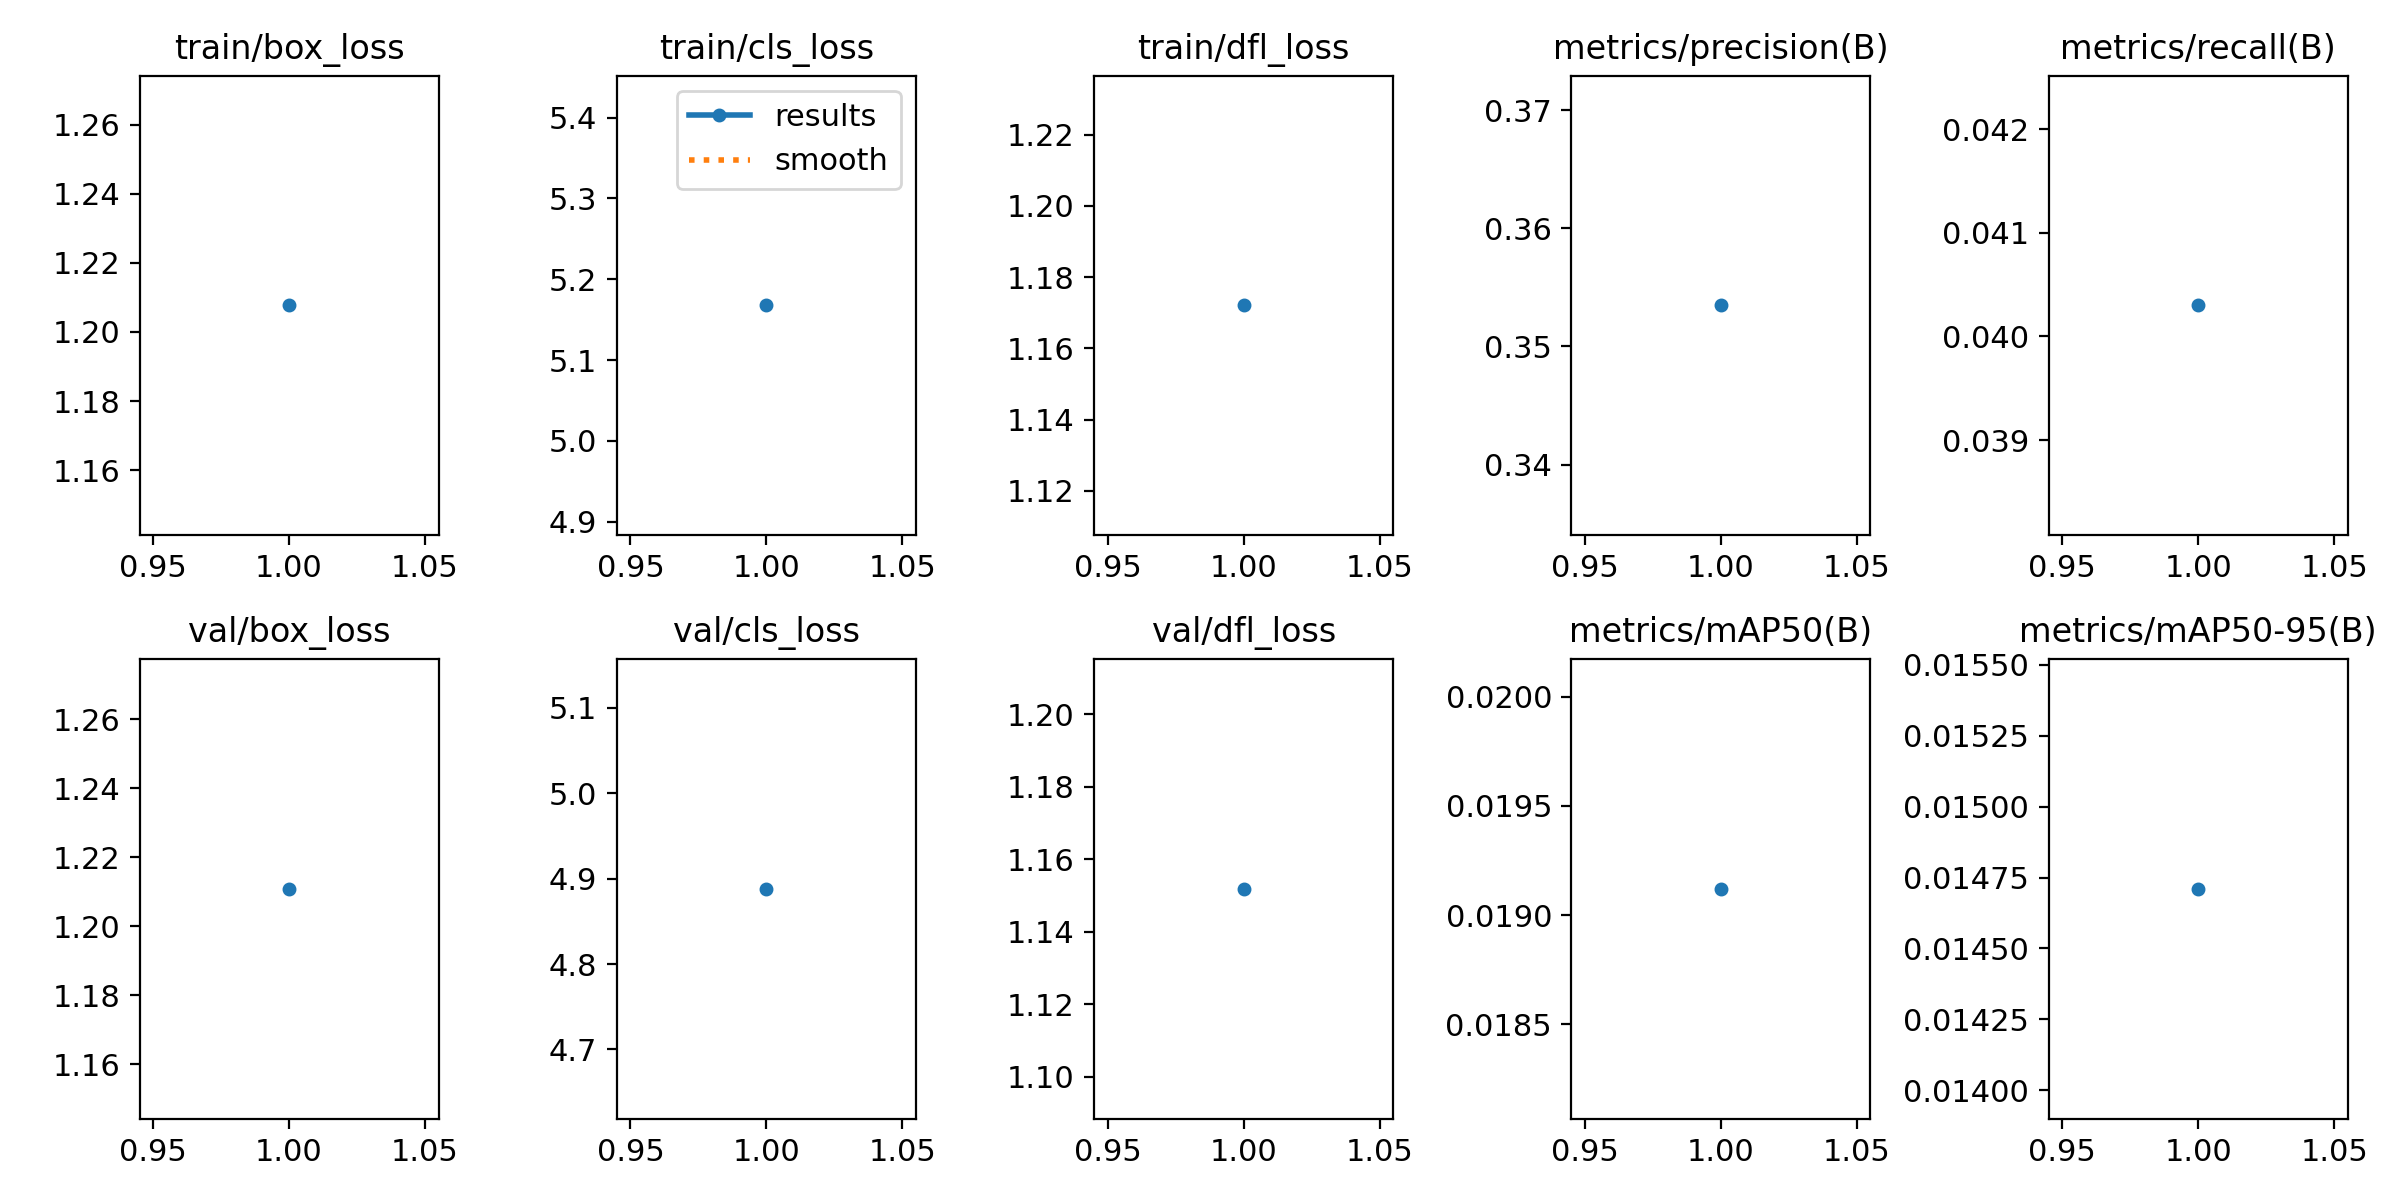

The data file committed next to this chart (first rows):
epoch, train/box_loss, train/cls_loss, train/dfl_loss, metrics/precision(B), metrics/recall(B), metrics/mAP50(B), metrics/mAP50-95(B), val/box_loss, val/cls_loss, val/dfl_loss, lr/pg0, lr/pg1, lr/pg2
1, 1.208, 5.168, 1.172, 0.3535, 0.0403, 0.01912, 0.01471, 1.211, 4.888, 1.152, 5.2665e-05, 5.2665e-05, 5.2665e-05
